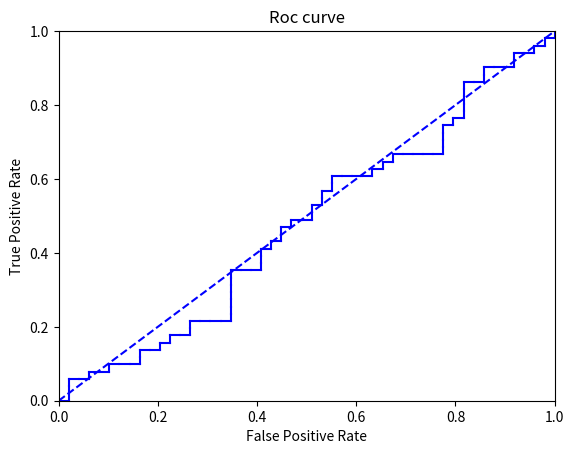

Python code for this plot:
#!/usr/bin/env python
# -*- coding: utf-8 -*-
# @Time    : 2017/4/14 9:33
# @Author  : ConanCui
# @Site    : 
# @File    : AUC.py
# @Software: PyCharm Community Edition
import numpy as np
def plotROC(predStrengths,classLabels):
    '''
    其中纵轴为真正例所占正样本的比例，即真阳率TPR = TP/(TP+FN),其中(TP+FN)=P是正样本数目,也相当与recall
    其中横轴为伪正例所占负样本的比例，即假阳率FPR = FP/(FP+TN),其中(FP+TN)=N是负样本数目
    ROC曲线含义：对不同阈值，对样本进行从新分类，分类后从新计算TPR和FPR。即ROC曲线就是真阳率和假阳率在不同分类
    阈值下的曲线图
    具体操作：首先将分类的阈值设为最低，即此时的样本全部会被预测为P，此时的TP=P,FP=N，所以TPR,FPR=1，1，然后每次抬高阈值，
    将会有一个分类强度最低的样本i，那么该样本将会被划分为负样本。如果该样本的真实标签为P，那么此时的真阳率TPR = TP'/P =(TP-1)/P
    此时的假阳率FPR = FP'/N = FP/N.
    如果该样本的真实标签为N，那么此时的真阳率TPR = TP'/P = TP/P,此时的假阳率FPR = FP'/N = (FP-1)/N

    其他评价指标：
    recall = P/(TP+FN)
    precision = TP/(TP+FP)
    accuracy = (TP+TN)/(P+N)
    F1 = 2/(1/precision + 1/recall)
    :param predStrengths:
    :param classLabels:
    :return:
    '''
    import matplotlib.pyplot as plt
    cur = (1.0,1.0)
    ySum = 0.0
    numPosClas = sum(np.array(classLabels) == 1.0)
    yStep = 1/float(numPosClas)
    xStep = 1/float(len(classLabels) - numPosClas)
    sortedIndicies = predStrengths.argsort()
    fig = plt.figure()
    fig.clf()
    ax = plt.subplot(111)
    for index in sortedIndicies.tolist():
        if classLabels[index] ==1.0:
            delx = 0;dely =yStep
        else:
            delx = xStep;dely = 0
            ySum += cur[1]
        ax.plot([cur[0],cur[0]-delx],[cur[1],cur[1] - dely] , c = 'b')
        cur = (cur[0]-delx , cur[1] -dely)
    ax.plot([0,1],[0,1],'b--')
    plt.xlabel('False Positive Rate');plt.ylabel('True Positive Rate')
    plt.title('Roc curve')
    ax.axis([0,1,0,1])
    plt.show()
    print ("the Area Under the Curve is: %f" % (ySum*xStep))

if __name__ == '__main__':
    predStrengths = np.random.rand(100)
    classLabels = np.random.rand(100)
    classLabels[classLabels>0.5] = 1
    classLabels[classLabels<=0.5] = 0
    plotROC(predStrengths,classLabels)
